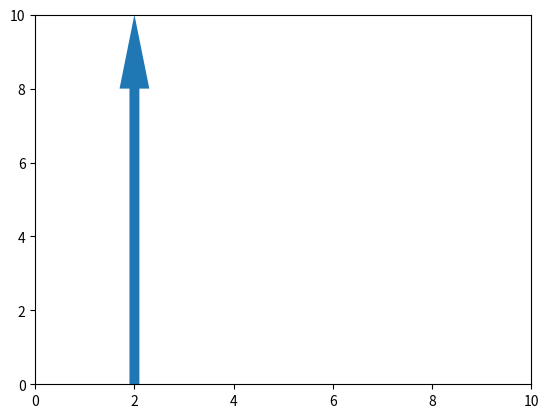

This figure's Python source:
import matplotlib as mpl
import matplotlib.pyplot as plt
from matplotlib.patches import Arrow
import matplotlib.animation as animation

fig, ax = plt.subplots()
ax.set_xlim(0, 10)
ax.set_ylim(0, 10)

a = mpl.patches.Arrow(2, 0, 0, 10)
ax.add_patch(a)


# code for modifying the arrow
def update(i):
    a.set_data(x=.5, dx=i, dy=6, width=2)


ani = animation.FuncAnimation(fig, update, frames=15, interval=90, blit=False)

plt.show()